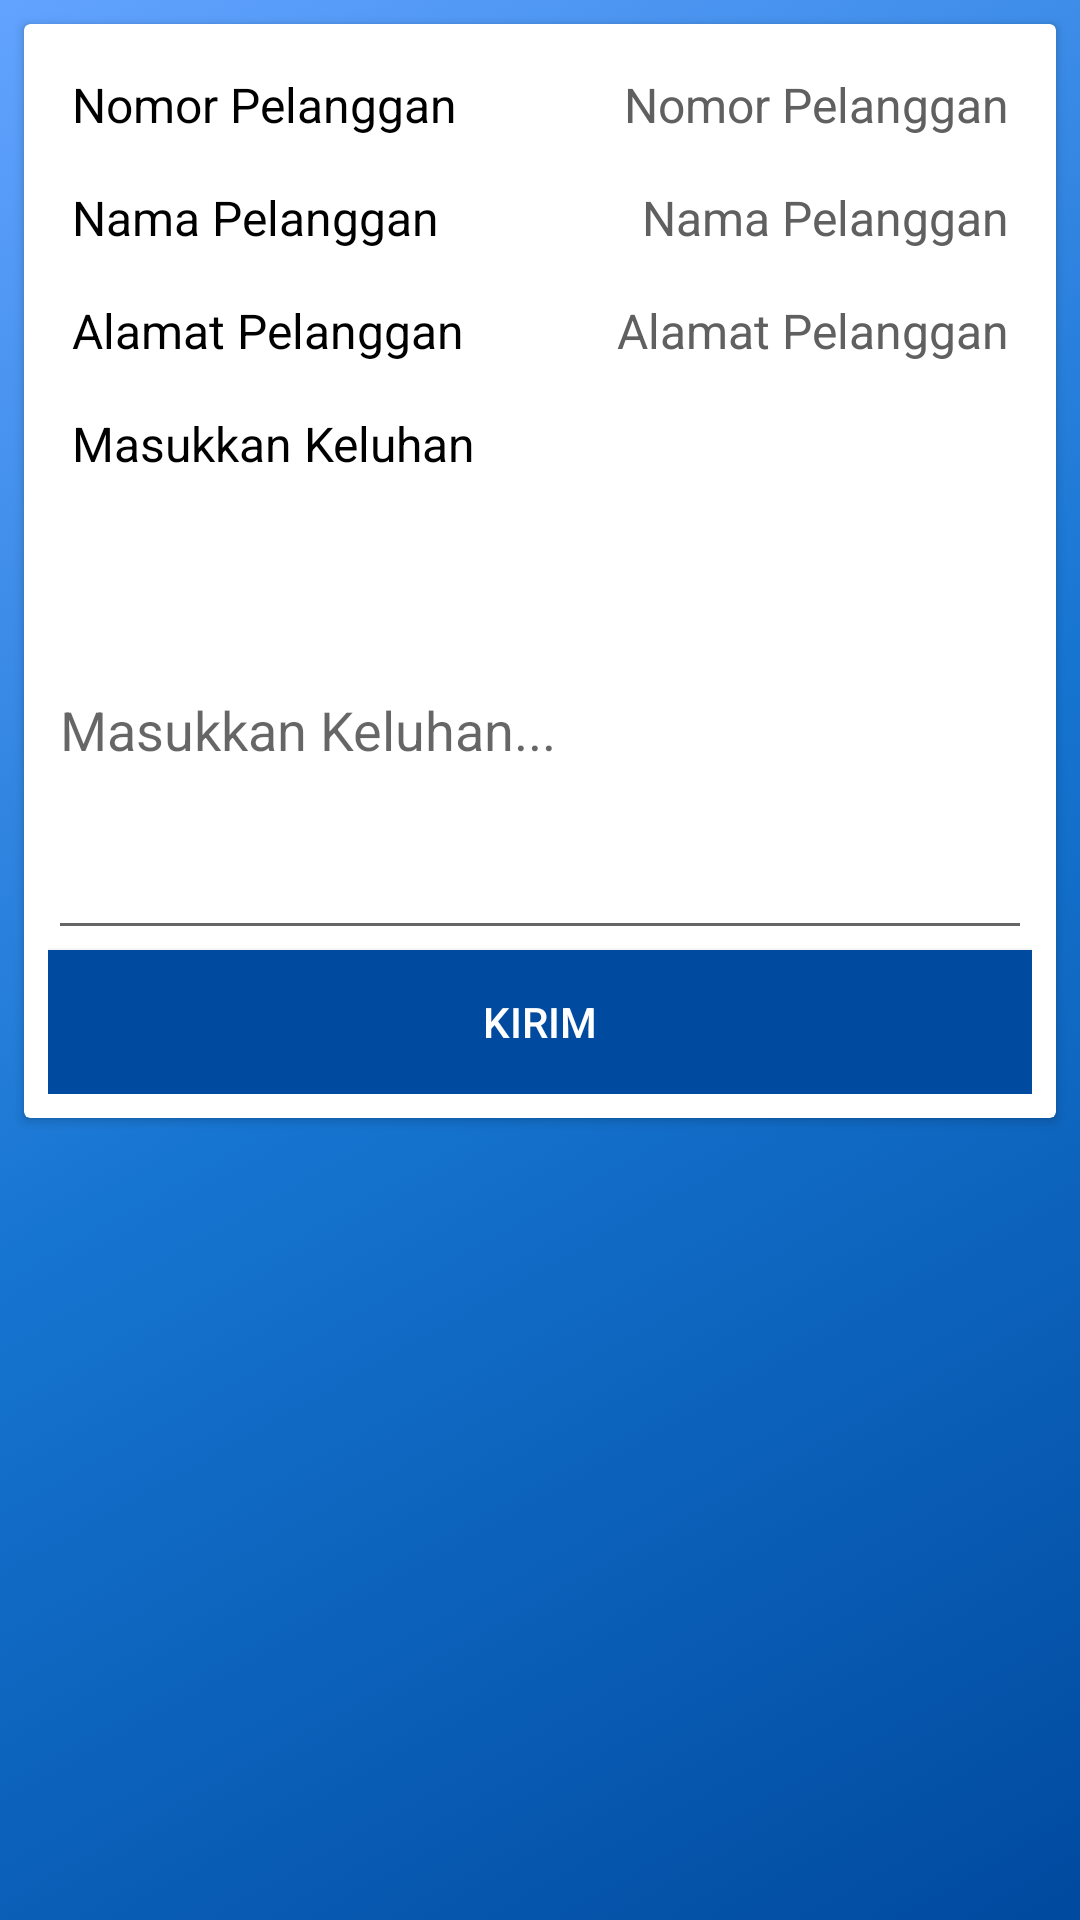

Produce the Android XML layout that renders to this screen, including the resource entries it uses.
<!-- AndroidManifest.xml: application theme AppTheme -->
<!-- res/layout/fragment_pengaduan_frag.xml -->
<?xml version="1.0" encoding="utf-8"?>
<FrameLayout xmlns:android="http://schemas.android.com/apk/res/android"
    xmlns:tools="http://schemas.android.com/tools"
    android:layout_width="match_parent"
    android:layout_height="match_parent"
    tools:context=".PengaduanFragment.Pengaduan_Frag"
    android:background="@drawable/gradient_color">

    <ScrollView
        android:layout_width="match_parent"
        android:layout_height="match_parent">

        <androidx.cardview.widget.CardView
        android:layout_width="match_parent"
        android:layout_height="match_parent"
        android:layout_margin="8dp">

        <LinearLayout
            android:layout_width="match_parent"
            android:layout_height="match_parent"
            android:orientation="vertical"
            android:layout_margin="8dp"
            >

            
            <LinearLayout
                android:layout_width="match_parent"
                android:layout_height="wrap_content">

                <TextView
                    android:layout_width="wrap_content"
                    android:layout_height="wrap_content"
                    android:text="Nomor Pelanggan"
                    android:textColor="@color/colorBlack"
                    android:textSize="16sp"
                    android:layout_marginBottom="8dp"
                    android:layout_margin="8dp"
                    />

                <TextView
                    android:id="@+id/noPell"
                    android:layout_width="match_parent"
                    android:layout_height="wrap_content"
                    android:text="Nomor Pelanggan"
                    android:textColor="@color/colorGrey"
                    android:textAlignment="viewEnd"
                    android:textSize="16sp"
                    android:layout_marginBottom="8dp"
                    android:layout_margin="8dp"
                    />

            </LinearLayout>

            <LinearLayout
                android:layout_width="match_parent"
                android:layout_height="wrap_content">

                <TextView
                    android:layout_width="wrap_content"
                    android:layout_height="wrap_content"
                    android:text="Nama Pelanggan"
                    android:textColor="@color/colorBlack"
                    android:textSize="16sp"
                    android:layout_marginBottom="8dp"
                    android:layout_margin="8dp"
                    />

                <TextView
                    android:id="@+id/txtNama"
                    android:layout_width="match_parent"
                    android:layout_height="wrap_content"
                    android:text="Nama Pelanggan"
                    android:textColor="@color/colorGrey"
                    android:textAlignment="viewEnd"
                    android:textSize="16sp"
                    android:layout_marginBottom="8dp"
                    android:layout_margin="8dp"
                    />

            </LinearLayout>

            <LinearLayout
                android:layout_width="match_parent"
                android:layout_height="wrap_content">

                <TextView
                    android:layout_width="wrap_content"
                    android:layout_height="wrap_content"
                    android:text="Alamat Pelanggan"
                    android:textColor="@color/colorBlack"
                    android:textSize="16sp"
                    android:layout_marginBottom="8dp"
                    android:layout_margin="8dp"/>

                <TextView
                    android:id="@+id/txtAlamat"
                    android:layout_width="match_parent"
                    android:layout_height="wrap_content"
                    android:text="Alamat Pelanggan"
                    android:textColor="@color/colorGrey"
                    android:textAlignment="viewEnd"
                    android:textSize="16sp"
                    android:layout_marginBottom="8dp"
                    android:layout_margin="8dp"/>

            </LinearLayout>

            <LinearLayout
                android:layout_width="match_parent"
                android:layout_height="wrap_content"
                android:orientation="vertical">

                <TextView
                    android:layout_width="wrap_content"
                    android:layout_height="wrap_content"
                    android:text="Masukkan Keluhan"
                    android:textColor="@color/colorBlack"
                    android:textSize="16sp"
                    android:layout_marginBottom="8dp"
                    android:layout_margin="8dp"/>

                <EditText
                    android:id="@+id/isiKeluhan"
                    android:layout_width="match_parent"
                    android:layout_height="150dp"
                    android:hint="Masukkan Keluhan..."/>

            </LinearLayout>

            <Button
                android:id="@+id/btnKeluhan"
                android:layout_width="match_parent"
                android:layout_height="wrap_content"
                android:background="@color/colorPrimaryDark"
                android:text="Kirim"
                android:textColor="@color/colorWhite"

                />
        </LinearLayout>

    </androidx.cardview.widget.CardView>

    </ScrollView>
</FrameLayout>
<!-- resources referenced by this layout -->
<resources>
  <color name="colorBlack">#000000</color>
  <color name="colorGrey">#606061</color>
  <color name="colorPrimaryDark">#004a9f</color>
  <color name="colorWhite">#ffffff</color>
  <!-- drawable gradient_color (drawable) -->
  <?xml version="1.0" encoding="utf-8"?>
  <selector xmlns:android="http://schemas.android.com/apk/res/android">
      <item>
          <shape>
              <gradient
                  android:startColor="#004a9f"
                  android:centerColor="#1675d1"
                  android:endColor="#62a3ff"
                  android:angle="135"/>
          </shape>
      </item>
  </selector>
  <style name="AppTheme" parent="Theme.AppCompat.Light.DarkActionBar">
          
          <item name="colorPrimary">@color/colorPrimary</item>
          <item name="colorPrimaryDark">@color/colorPrimaryDark</item>
          <item name="colorAccent">@color/colorAccent</item>
      </style>
  <color name="colorPrimary">#1675d1</color>
  <color name="colorAccent">#62a3ff</color>
</resources>
